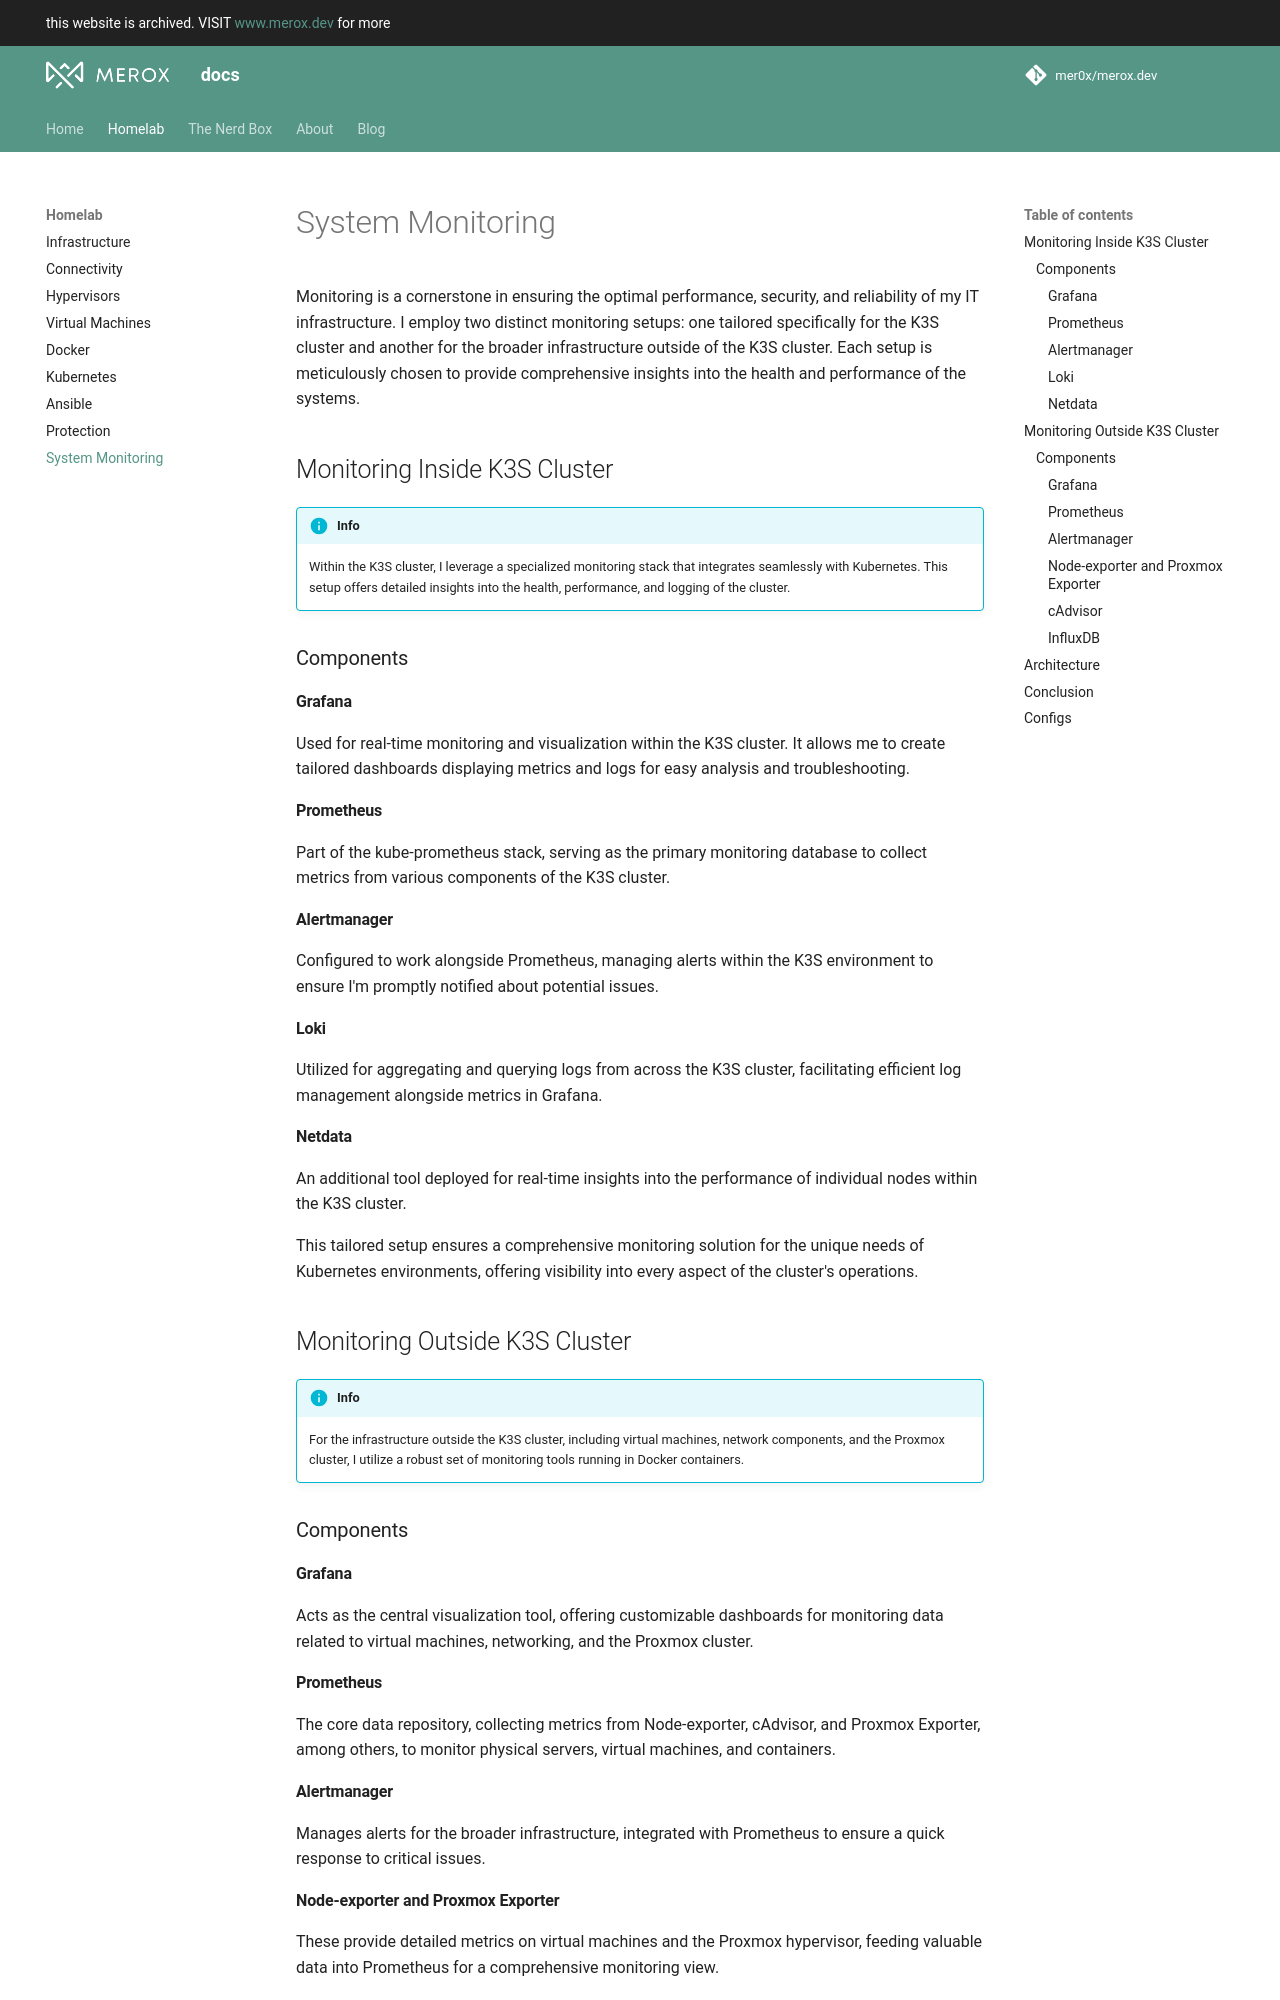

repository: mer0x/docs.merox.dev · page: homelab/monitoring/index.html · generator: mkdocs

# System Monitoring

Monitoring is a cornerstone in ensuring the optimal performance, security, and reliability of my IT infrastructure. I employ two distinct monitoring setups: one tailored specifically for the K3S cluster and another for the broader infrastructure outside of the K3S cluster. Each setup is meticulously chosen to provide comprehensive insights into the health and performance of the systems.

## Monitoring Inside K3S Cluster 

!!! info
    Within the K3S cluster, I leverage a specialized monitoring stack that integrates seamlessly with Kubernetes. This setup offers detailed insights into the health, performance, and logging of the cluster.
### Components 

#### **Grafana**
Used for real-time monitoring and visualization within the K3S cluster. It allows me to create tailored dashboards displaying metrics and logs for easy analysis and troubleshooting.

#### **Prometheus**
Part of the kube-prometheus stack, serving as the primary monitoring database to collect metrics from various components of the K3S cluster.

#### **Alertmanager**
Configured to work alongside Prometheus, managing alerts within the K3S environment to ensure I'm promptly notified about potential issues.

#### **Loki**
Utilized for aggregating and querying logs from across the K3S cluster, facilitating efficient log management alongside metrics in Grafana.

#### **Netdata**
An additional tool deployed for real-time insights into the performance of individual nodes within the K3S cluster.

This tailored setup ensures a comprehensive monitoring solution for the unique needs of Kubernetes environments, offering visibility into every aspect of the cluster's operations.
## Monitoring Outside K3S Cluster 

!!! info
    For the infrastructure outside the K3S cluster, including virtual machines, network components, and the Proxmox cluster, I utilize a robust set of monitoring tools running in Docker containers.


### Components 

#### **Grafana** 
Acts as the central visualization tool, offering customizable dashboards for monitoring data related to virtual machines, networking, and the Proxmox cluster.

#### **Prometheus** 
The core data repository, collecting metrics from Node-exporter, cAdvisor, and Proxmox Exporter, among others, to monitor physical servers, virtual machines, and containers.

#### **Alertmanager**
Manages alerts for the broader infrastructure, integrated with Prometheus to ensure a quick response to critical issues.

#### **Node-exporter and Proxmox Exporter**
These provide detailed metrics on virtual machines and the Proxmox hypervisor, feeding valuable data into Prometheus for a comprehensive monitoring view.

#### **cAdvisor**
Offers insights into Docker container performance, enhancing the overall visibility of the infrastructure's health.
